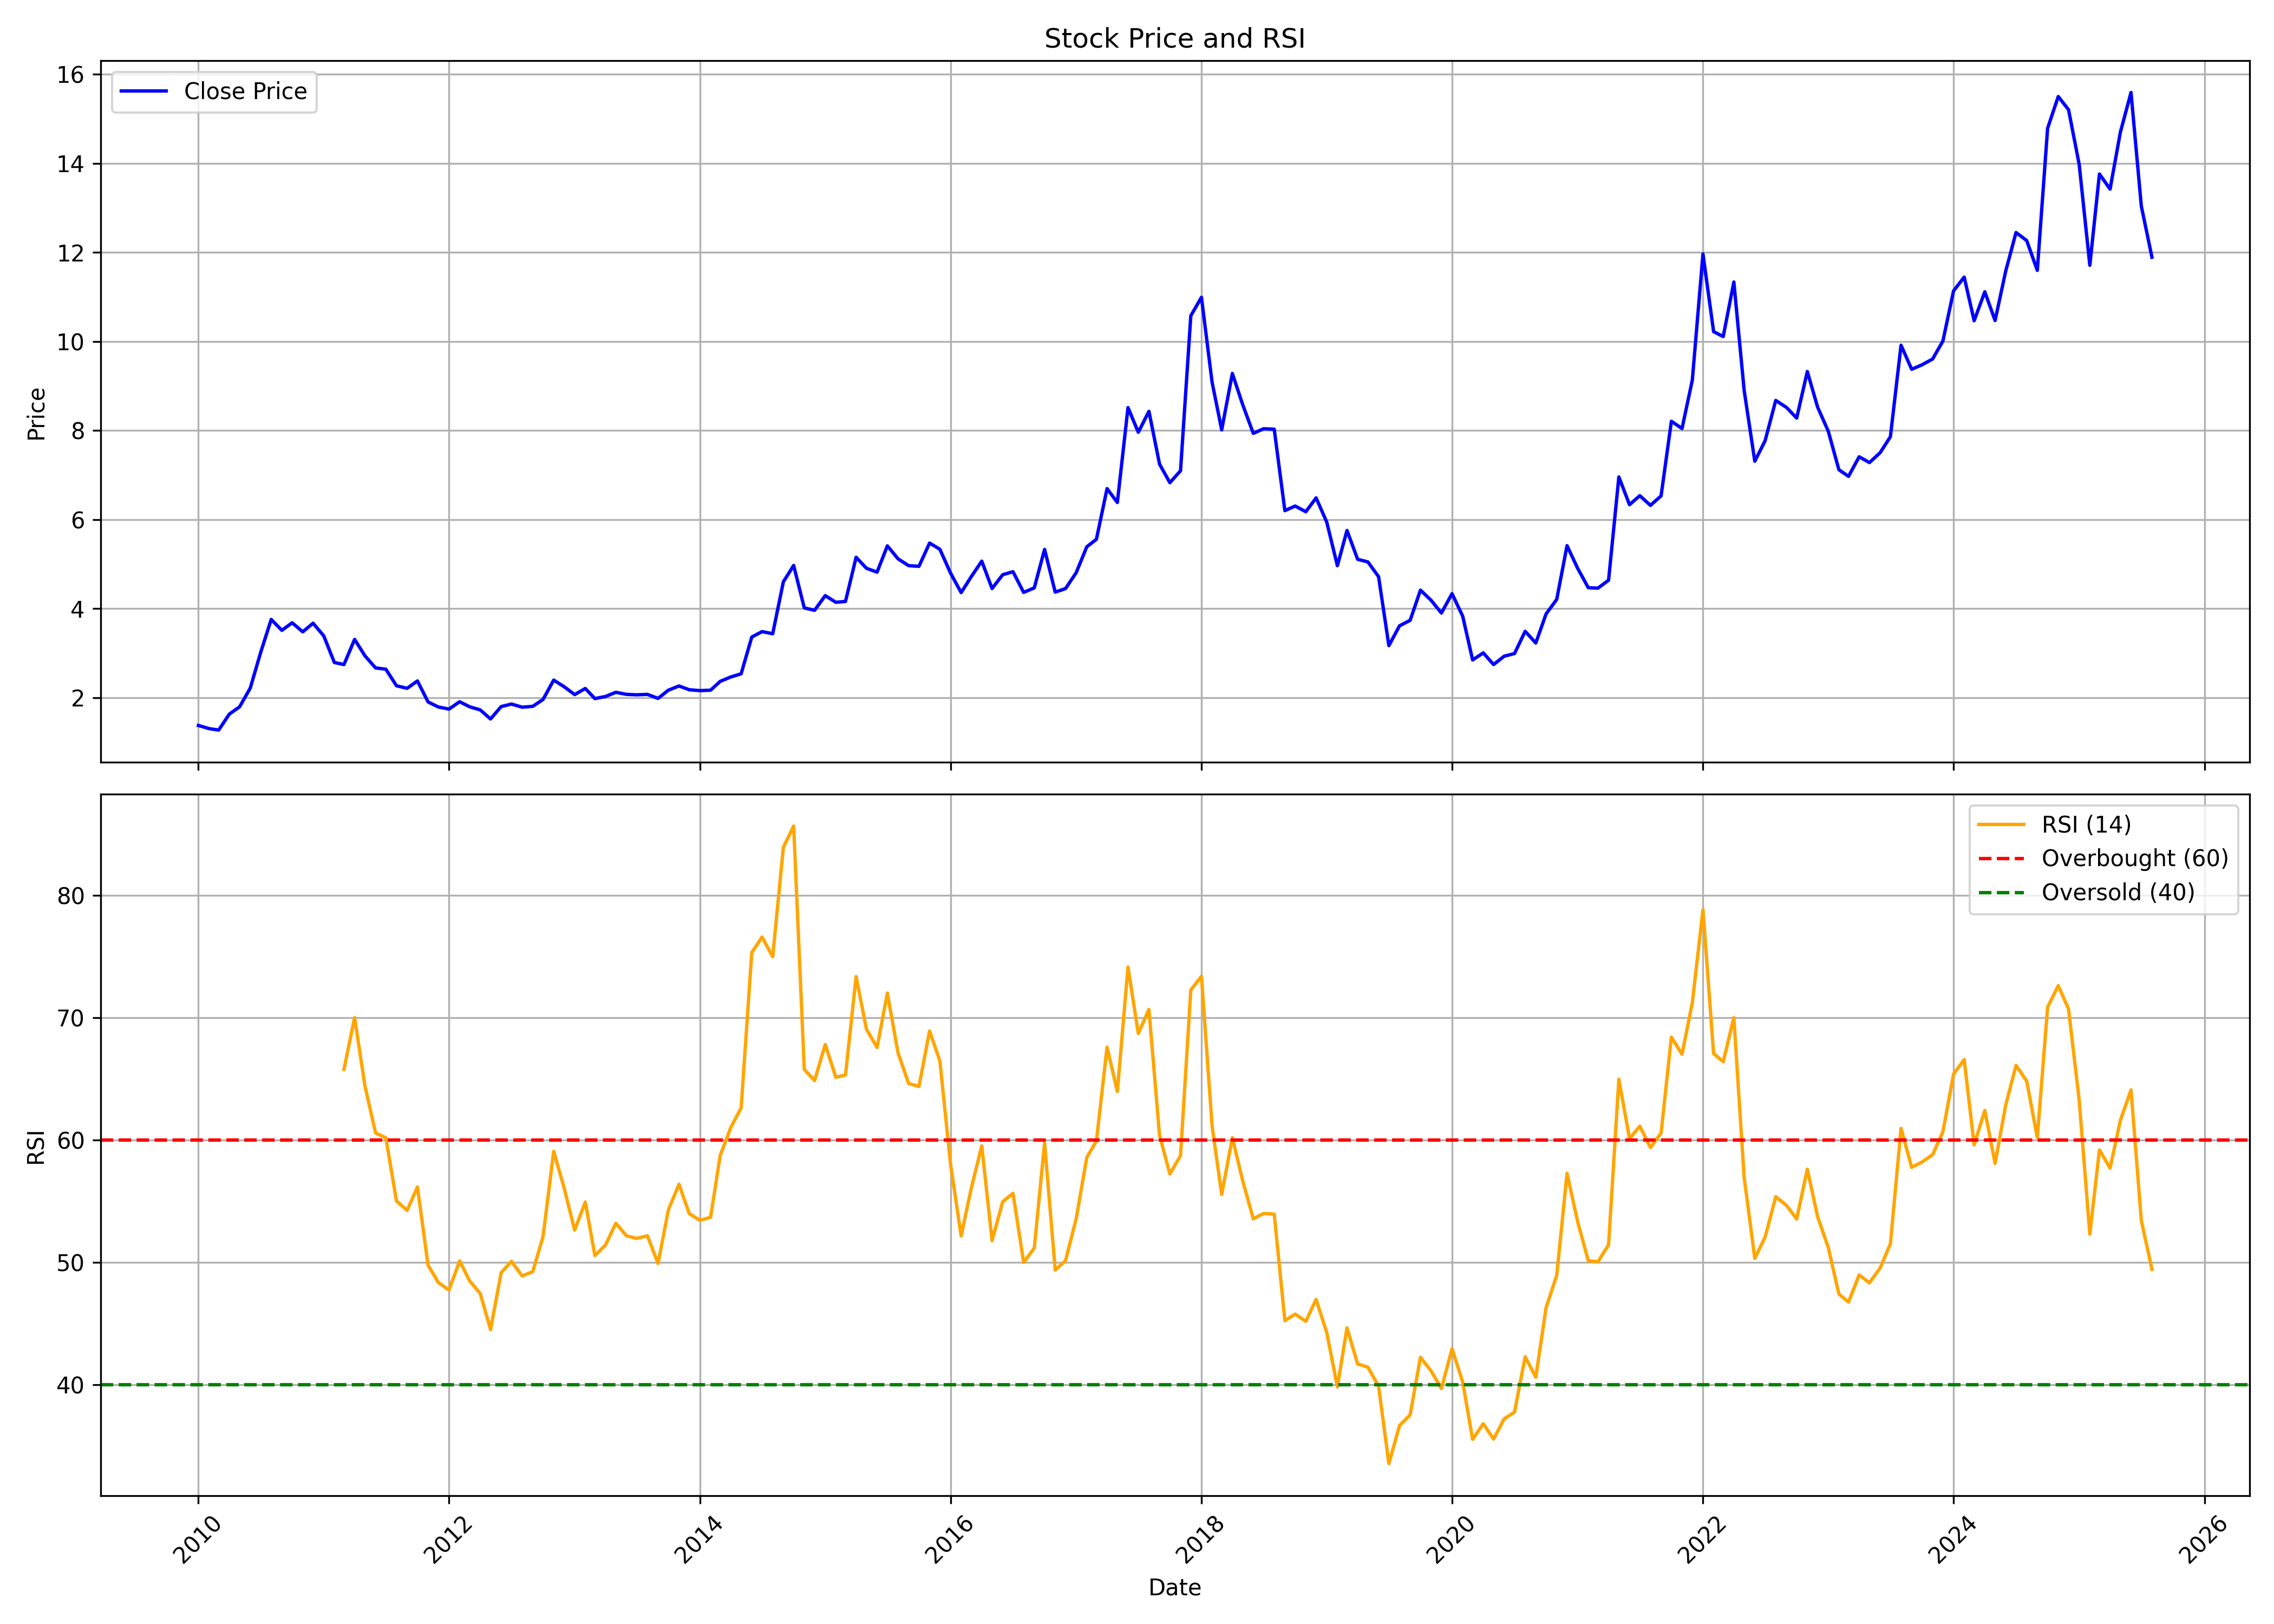

Values plotted in this chart, from the file beside it:
, date, symbol, open, high, low, close, volume, rsi
0, 2010-01-01, TTL, 1.306, 1.641, 1.235, 1.377, 3608500, 
1, 2010-02-01, TTL, 1.32, 1.603, 1.264, 1.306, 1065450, 
2, 2010-03-01, TTL, 1.306, 1.528, 1.249, 1.273, 1227600, 
3, 2010-04-01, TTL, 1.254, 1.674, 1.254, 1.631, 2324630, 
4, 2010-05-01, TTL, 1.645, 1.881, 1.447, 1.796, 3131510, 
5, 2010-06-01, TTL, 1.777, 2.338, 1.579, 2.216, 14035460, 
6, 2010-07-01, TTL, 2.263, 3.116, 2.178, 3.008, 25623510, 
7, 2010-08-01, TTL, 3.055, 4.121, 3.017, 3.758, 46434600, 
8, 2010-09-01, TTL, 3.819, 3.908, 3.206, 3.512, 18201650, 
9, 2010-10-01, TTL, 3.404, 4.262, 3.395, 3.682, 36628750, 
10, 2010-11-01, TTL, 3.677, 4.413, 3.376, 3.479, 35511170, 
11, 2010-12-01, TTL, 3.498, 3.734, 2.404, 3.673, 11360950, 
12, 2011-01-01, TTL, 3.395, 3.819, 2.9, 3.39, 6837960, 
13, 2011-02-01, TTL, 3.253, 3.461, 2.706, 2.791, 3430230, 
14, 2011-03-01, TTL, 3.017, 3.253, 2.598, 2.744, 6408960, 65.8
15, 2011-04-01, TTL, 2.796, 3.63, 2.725, 3.31, 22089170, 70.02
16, 2011-05-01, TTL, 3.423, 3.423, 2.871, 2.942, 4152490, 64.45
17, 2011-06-01, TTL, 2.923, 3.159, 2.367, 2.668, 5939400, 60.59
18, 2011-07-01, TTL, 2.687, 2.848, 2.452, 2.64, 2027420, 60.19
19, 2011-08-01, TTL, 2.546, 2.819, 2.206, 2.268, 4089230, 55.02
20, 2011-09-01, TTL, 2.268, 2.687, 2.126, 2.211, 2691900, 54.26
21, 2011-10-01, TTL, 2.074, 2.602, 2.074, 2.376, 831110, 56.17
22, 2011-11-01, TTL, 2.447, 2.546, 1.565, 1.905, 1558710, 49.78
23, 2011-12-01, TTL, 1.975, 2.074, 1.655, 1.792, 1081210, 48.36
24, 2012-01-01, TTL, 1.834, 1.971, 1.697, 1.744, 2494900, 47.75
25, 2012-02-01, TTL, 1.839, 2.211, 1.749, 1.909, 2324830, 50.12
26, 2012-03-01, TTL, 1.895, 2.06, 1.711, 1.796, 1176690, 48.49
27, 2012-04-01, TTL, 1.792, 1.881, 1.622, 1.726, 2324970, 47.46
28, 2012-05-01, TTL, 1.707, 1.754, 1.381, 1.523, 809490, 44.51
29, 2012-06-01, TTL, 1.509, 1.98, 1.509, 1.801, 2890990, 49.17
30, 2012-07-01, TTL, 1.806, 2.371, 1.768, 1.858, 6234240, 50.09
31, 2012-08-01, TTL, 1.792, 2.074, 1.678, 1.787, 975720, 48.9
32, 2012-09-01, TTL, 1.702, 1.957, 1.612, 1.806, 1141230, 49.25
33, 2012-10-01, TTL, 1.744, 1.985, 1.622, 1.961, 1725950, 52.12
34, 2012-11-01, TTL, 1.768, 2.947, 1.754, 2.395, 4687390, 59.09
35, 2012-12-01, TTL, 2.357, 2.489, 2.074, 2.249, 1487860, 56.13
36, 2013-01-01, TTL, 2.145, 2.617, 2.027, 2.07, 1813390, 52.64
37, 2013-02-01, TTL, 2.074, 2.277, 2.074, 2.206, 695640, 54.94
38, 2013-03-01, TTL, 2.126, 2.334, 1.9, 1.98, 1059820, 50.57
39, 2013-04-01, TTL, 1.966, 2.235, 1.895, 2.027, 316340, 51.43
40, 2013-05-01, TTL, 2.027, 2.178, 1.886, 2.122, 353400, 53.2
41, 2013-06-01, TTL, 2.159, 2.169, 1.909, 2.074, 382190, 52.18
42, 2013-07-01, TTL, 1.994, 2.178, 1.825, 2.065, 441620, 51.96
43, 2013-08-01, TTL, 2.023, 2.221, 1.886, 2.074, 363210, 52.18
44, 2013-09-01, TTL, 2.037, 2.291, 1.839, 1.985, 366130, 49.92
45, 2013-10-01, TTL, 2.018, 2.211, 1.98, 2.169, 447590, 54.29
46, 2013-11-01, TTL, 2.122, 2.272, 2.074, 2.263, 541630, 56.4
47, 2013-12-01, TTL, 2.272, 2.546, 2.15, 2.178, 674690, 53.99
48, 2014-01-01, TTL, 2.414, 2.64, 1.909, 2.159, 1249160, 53.44
49, 2014-02-01, TTL, 2.169, 2.324, 1.886, 2.169, 551900, 53.69
50, 2014-03-01, TTL, 2.164, 2.489, 1.895, 2.367, 929530, 58.75
51, 2014-04-01, TTL, 2.404, 2.621, 2.183, 2.466, 2039010, 61.04
52, 2014-05-01, TTL, 2.466, 2.829, 2.122, 2.536, 3468300, 62.64
53, 2014-06-01, TTL, 2.48, 3.527, 2.475, 3.362, 7837100, 75.33
54, 2014-07-01, TTL, 3.376, 4.055, 3.164, 3.484, 15642790, 76.6
55, 2014-08-01, TTL, 3.395, 3.861, 2.989, 3.437, 4759160, 75
56, 2014-09-01, TTL, 3.484, 4.819, 3.411, 4.602, 12588670, 83.94
57, 2014-10-01, TTL, 4.592, 5.313, 4.128, 4.969, 11823880, 85.68
58, 2014-11-01, TTL, 4.984, 5.865, 3.968, 4.016, 18126860, 65.78
59, 2014-12-01, TTL, 3.968, 4.355, 3.373, 3.963, 4606320, 64.87
... 128 more rows
